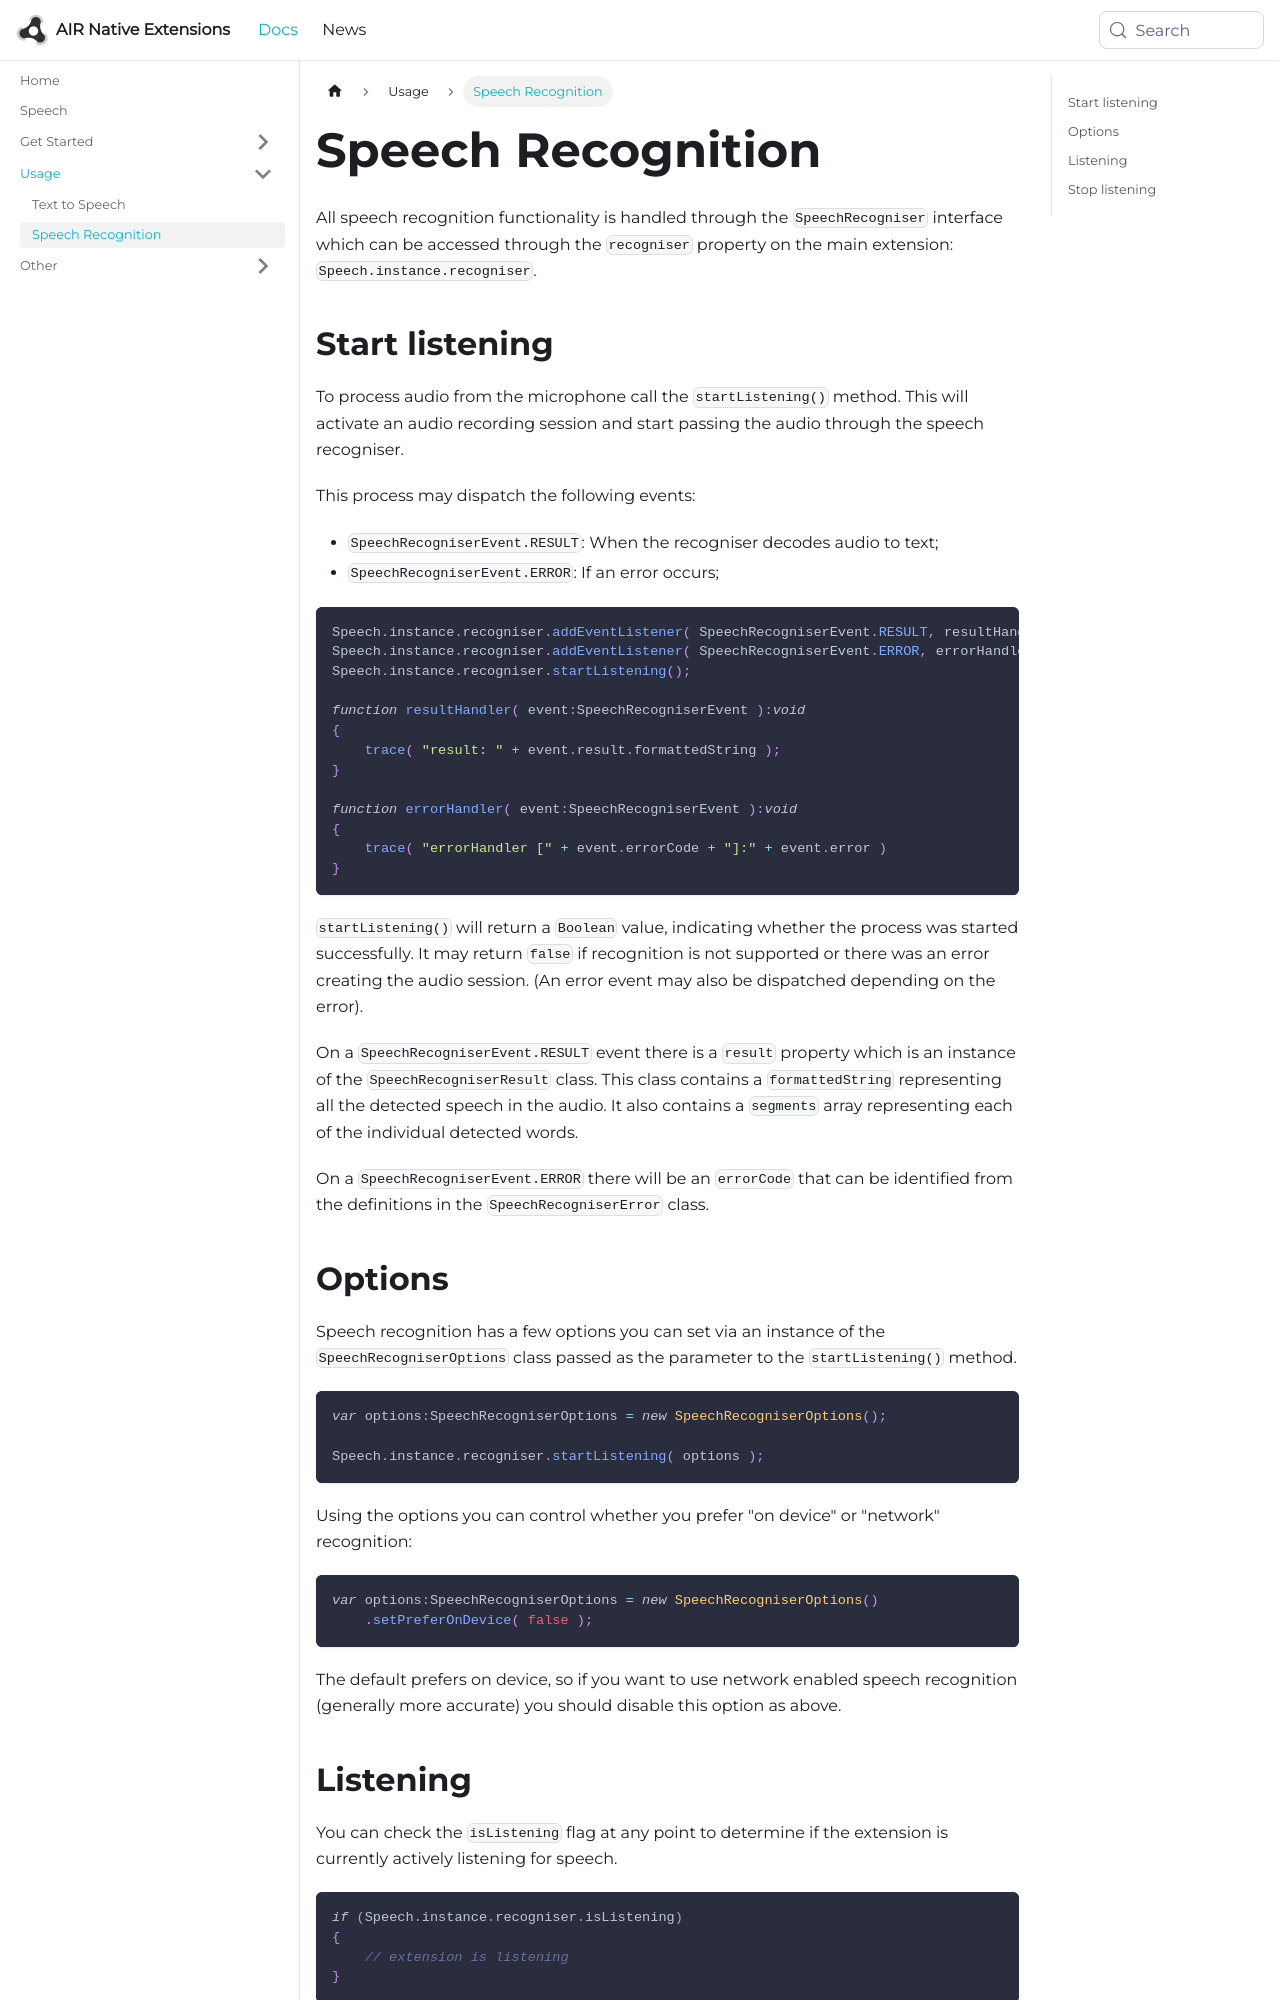

repository: airnativeextensions/nativeextensions-documentation · page: docs/speech/recognition/index.html · generator: docusaurus

---
title: Speech Recognition
sidebar_label: Speech Recognition
---


All speech recognition functionality is handled through the `SpeechRecogniser` interface which can be accessed through the `recogniser` property on the main extension: `Speech.instance.recogniser`.


## Start listening 

To process audio from the microphone call the `startListening()` method. This will activate an audio recording session and start passing the audio through the speech recogniser.

This process may dispatch the following events:
- `SpeechRecogniserEvent.RESULT`: When the recogniser decodes audio to text;
- `SpeechRecogniserEvent.ERROR`: If an error occurs;
 


```actionscript
Speech.instance.recogniser.addEventListener( SpeechRecogniserEvent.RESULT, resultHandler );
Speech.instance.recogniser.addEventListener( SpeechRecogniserEvent.ERROR, errorHandler );
Speech.instance.recogniser.startListening();

function resultHandler( event:SpeechRecogniserEvent ):void
{
    trace( "result: " + event.result.formattedString );
}

function errorHandler( event:SpeechRecogniserEvent ):void
{
    trace( "errorHandler [" + event.errorCode + "]:" + event.error )
}
```

`startListening()` will return a `Boolean` value, indicating whether the process was started successfully. It may return `false` if recognition is not supported or there was an error creating the audio session. (An error event may also be dispatched depending on the error).


On a `SpeechRecogniserEvent.RESULT` event there is a `result` property which is an instance of the `SpeechRecogniserResult` class. This class contains a `formattedString` representing all the detected speech in the audio. It also contains a `segments` array representing each of the individual detected words.


On a `SpeechRecogniserEvent.ERROR` there will be an `errorCode` that can be identified from the definitions in the `SpeechRecogniserError` class.
